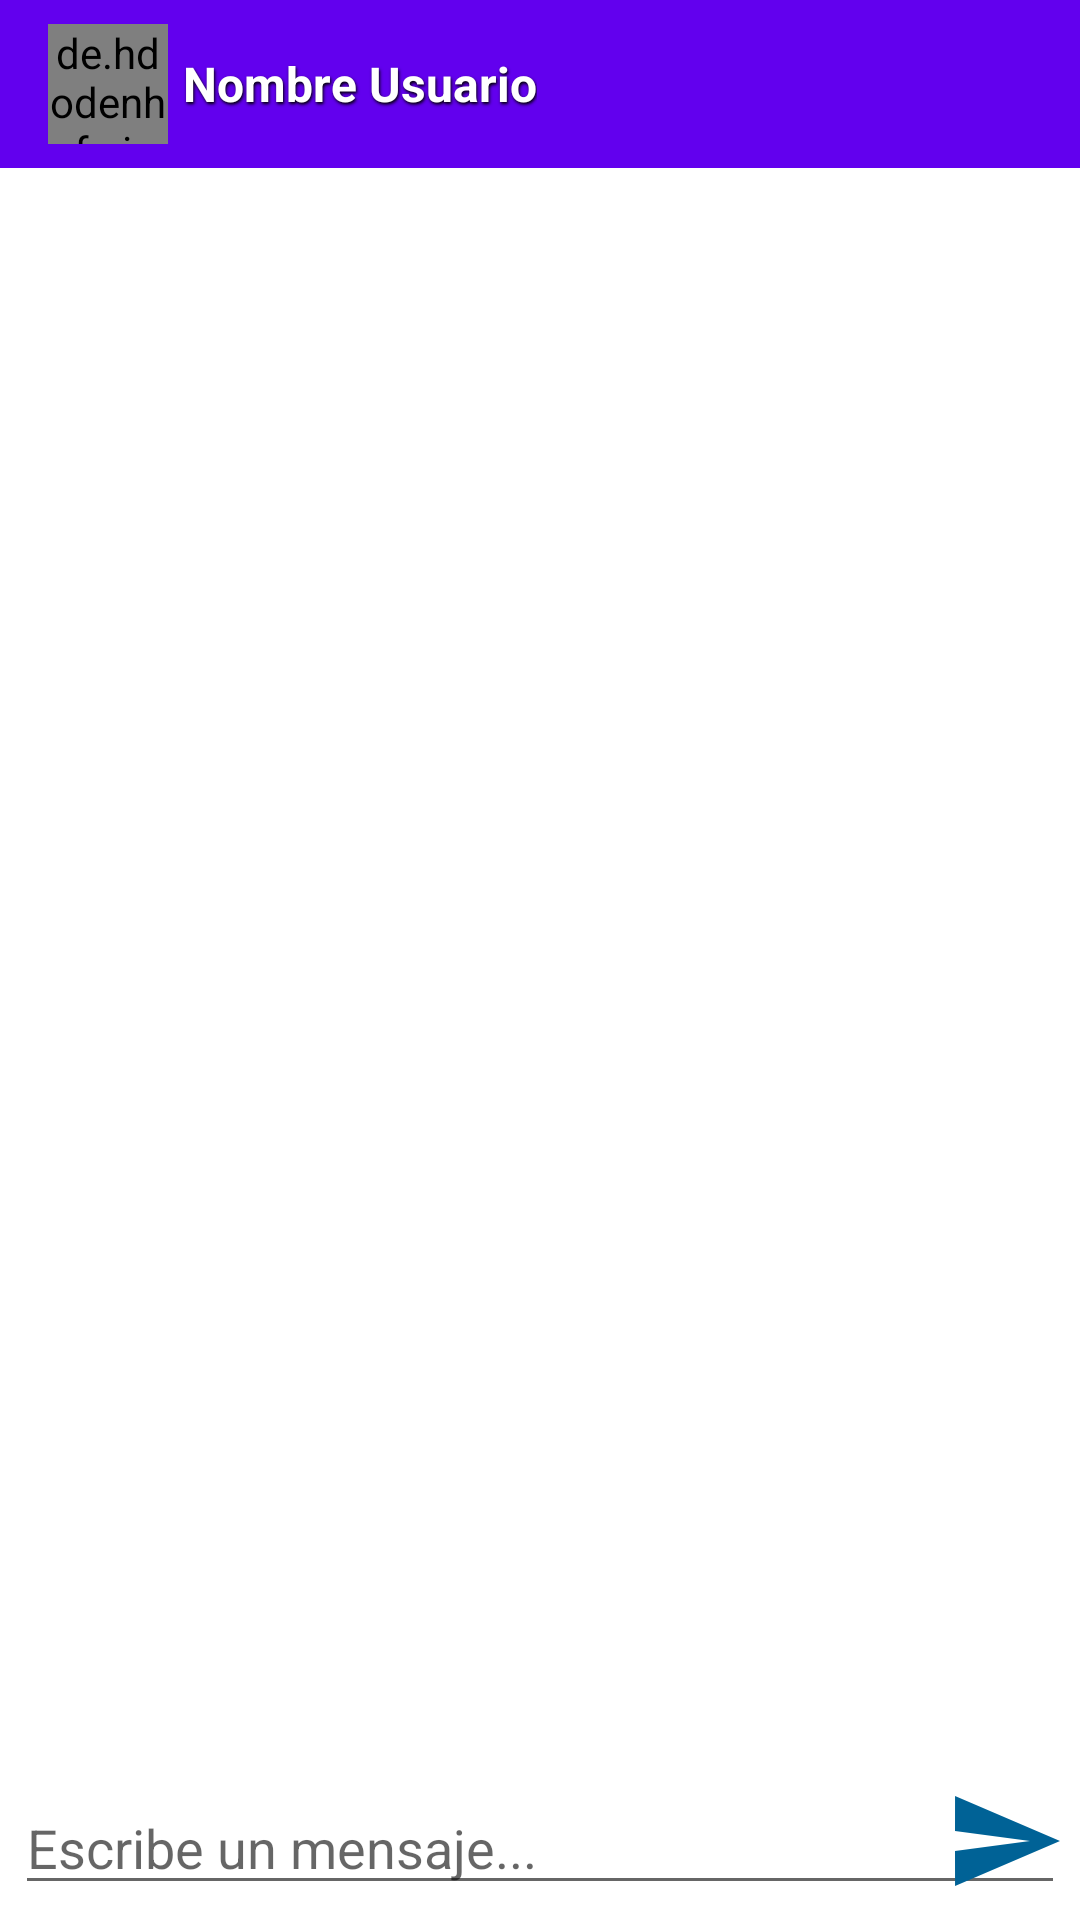

This screen was rendered from an Android layout file. Write that file and the resources it references.
<!-- AndroidManifest.xml: application theme Theme.MyappEjemsTic -->
<!-- res/layout/activity_mensajes2.xml -->
<?xml version="1.0" encoding="utf-8"?>
<RelativeLayout xmlns:android="http://schemas.android.com/apk/res/android"
    xmlns:app="http://schemas.android.com/apk/res-auto"
    xmlns:tools="http://schemas.android.com/tools"
    android:layout_width="match_parent"
    android:layout_height="match_parent"
    tools:context=".MensajesActivity">

    <com.google.android.material.appbar.AppBarLayout
        android:id="@+id/appbar"
        android:layout_width="match_parent"
        android:layout_height="wrap_content">

        <androidx.appcompat.widget.Toolbar
            android:id="@+id/toolbar"
            android:layout_width="match_parent"
            android:layout_height="wrap_content"
            android:background="@color/colorPrimary"
            android:theme="@style/MenuStyle">

            <de.hdodenhof.circleimageview.CircleImageView
                android:id="@+id/img_usuario"
                android:layout_width="40dp"
                android:layout_height="40dp"
                android:layout_margin="5dp"
                android:layout_marginRight="10dp"
                app:civ_border_color="@color/white"
                app:civ_border_width="2dp" />

            <TextView
                android:id="@+id/tv_userM"
                android:layout_width="wrap_content"
                android:layout_height="wrap_content"
                android:layout_marginLeft="10dp"
                android:shadowColor="#000000"
                android:shadowDx="1"
                android:shadowDy="2"
                android:shadowRadius="2"
                android:text="Nombre Usuario"
                android:textColor="@color/white"
                android:textSize="16dp"
                android:textStyle="bold">

            </TextView>


            <ImageView
                android:id="@+id/icon_conectadoM"
                android:layout_width="wrap_content"
                android:layout_height="wrap_content"
                android:src="@drawable/ic_conectado"
                android:visibility="gone">

            </ImageView>

            <ImageView
                android:id="@+id/icon_desconectadoM"
                android:layout_width="wrap_content"
                android:layout_height="wrap_content"
                android:src="@drawable/ic_desconectado"
                android:visibility="gone">

            </ImageView>


        </androidx.appcompat.widget.Toolbar>


    </com.google.android.material.appbar.AppBarLayout>

    <androidx.recyclerview.widget.RecyclerView

        android:id="@+id/rv"
        android:layout_width="match_parent"
        android:layout_height="match_parent"
        android:layout_below="@id/appbar"
        android:layout_above="@+id/relative_mensaje"
        >

    </androidx.recyclerview.widget.RecyclerView>

    <RelativeLayout
        android:id="@+id/relative_mensaje"
        android:layout_alignParentBottom="true"
        android:padding="5dp"
        android:background="@color/white"
        android:layout_width="match_parent"
        android:layout_height="wrap_content">


        <EditText
            android:hint="Escribe un mensaje..."
            android:layout_centerVertical="true"
            android:id="@+id/et_tx_mensaje"
            android:layout_width="match_parent"
            android:layout_height="wrap_content">

        </EditText>

        <ImageButton
            android:id="@+id/btn_enviar_msj"
            android:layout_width="40dp"
            android:layout_height="40dp"
            android:layout_alignParentEnd="true"
            android:background="@drawable/ic_boton_enviar"
            tools:ignore="SpeakableTextPresentCheck,SpeakableTextPresentCheck">

        </ImageButton>

    </RelativeLayout>


</RelativeLayout>
<!-- resources referenced by this layout -->
<resources>
  <color name="white">#FFFFFFFF</color>
  <!-- drawable ic_boton_enviar (drawable) -->
  <vector android:autoMirrored="true" android:height="24dp"
      android:tint="#006296" android:viewportHeight="24"
      android:viewportWidth="24" android:width="24dp" xmlns:android="http://schemas.android.com/apk/res/android">
      <path android:fillColor="@android:color/white" android:pathData="M2.01,21L23,12 2.01,3 2,10l15,2 -15,2z"/>
  </vector>
  <style name="MenuStyle" parent="ThemeOverlay.AppCompat.ActionBar">
          <item name="colorControlNormal">@color/white</item>
          <item name="titleTextColor">@color/white</item>
      </style>
  <style name="Theme.MyappEjemsTic" parent="Theme.MaterialComponents.DayNight.NoActionBar">
          
          <item name="colorPrimary">@color/purple_500</item>
          <item name="colorPrimaryVariant">@color/purple_700</item>
          <item name="colorOnPrimary">@color/white</item>
          
          <item name="colorSecondary">@color/teal_200</item>
          <item name="colorSecondaryVariant">@color/teal_700</item>
          <item name="colorOnSecondary">@color/black</item>
          
          <item name="android:statusBarColor" tools:targetApi="l">?attr/colorPrimaryVariant</item>
          
      </style>
  <color name="purple_500">#FF6200EE</color>
  <color name="purple_700">#FF3700B3</color>
  <color name="teal_200">#FF03DAC5</color>
  <color name="teal_700">#FF018786</color>
  <color name="black">#FF000000</color>
  <!-- not gathered from this repository: default colours our renderer supplied (Android Studio template values) -->
  <color name="colorPrimary">#FF6200EE</color>
</resources>
